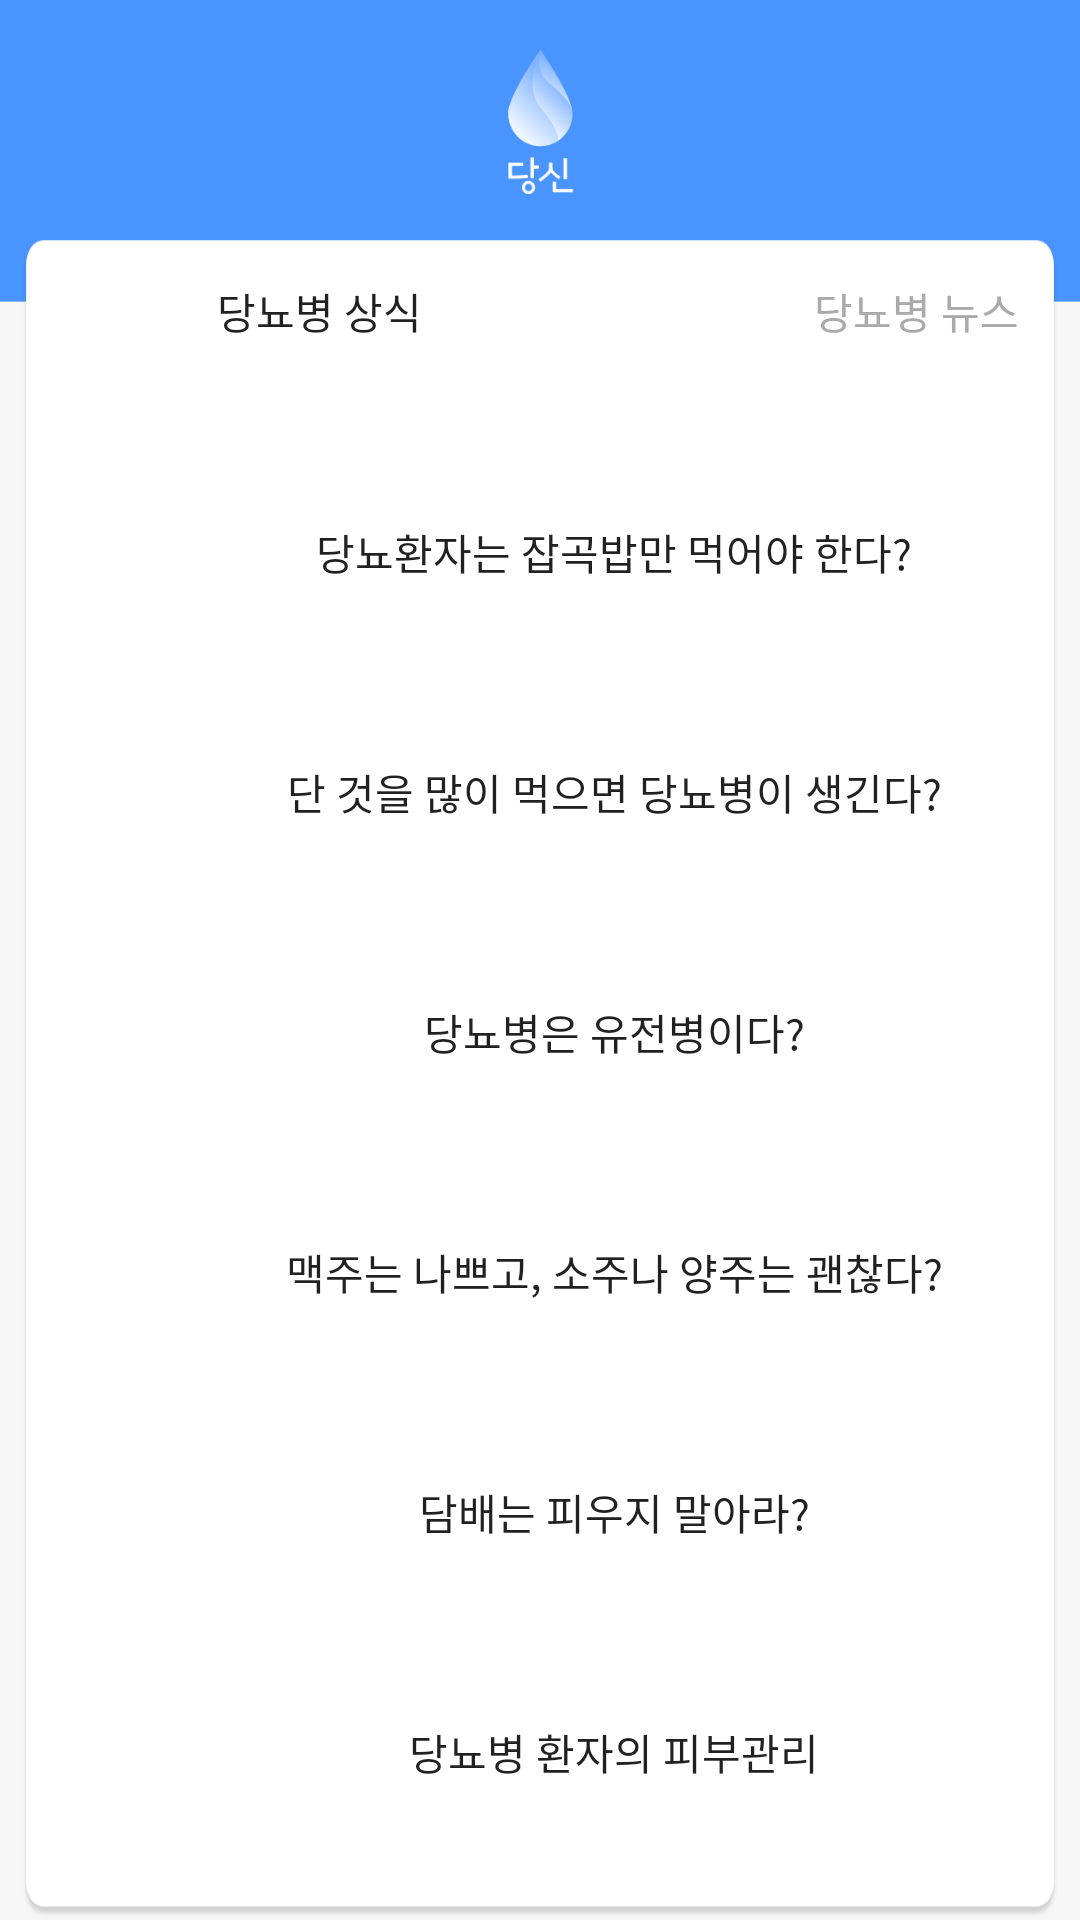

This screen was rendered from an Android layout file. Write that file and the resources it references.
<!-- AndroidManifest.xml: application theme AppTheme -->
<!-- res/layout/info_norm.xml -->
<?xml version="1.0" encoding="utf-8"?>
<LinearLayout xmlns:android="http://schemas.android.com/apk/res/android"
    xmlns:app="http://schemas.android.com/apk/res-auto"
    android:orientation="vertical" android:layout_width="match_parent"
    android:layout_height="match_parent"
    android:background="@drawable/background">

    <androidx.constraintlayout.widget.ConstraintLayout
        android:layout_width="match_parent"
        android:layout_height="69.7dp"
        android:layout_marginLeft="7dp"
        android:layout_marginRight="7dp">

        <ImageButton
            android:id="@+id/setting"
            android:layout_width="22.3dp"
            android:layout_height="22.3dp"
            android:layout_marginLeft="361.7dp"
            android:layout_marginTop="23.7dp"
            android:padding="0dp"
            android:scaleType="centerCrop"
            app:layout_constraintBottom_toBottomOf="parent"
            app:layout_constraintEnd_toEndOf="parent"
            app:layout_constraintStart_toStartOf="parent"
            app:layout_constraintTop_toTopOf="parent"
            app:srcCompat="@drawable/setting_icon" />
    </androidx.constraintlayout.widget.ConstraintLayout>

    <LinearLayout
        android:layout_width="match_parent"
        android:layout_height="wrap_content"
        android:layout_marginLeft="7dp"
        android:layout_marginRight="7dp"
        android:layout_marginTop="10dp"
        android:background="@drawable/bloodsugar_static_box"
        android:orientation="vertical">


        <LinearLayout
            android:layout_width="match_parent"
            android:layout_height="wrap_content"
            android:orientation="horizontal"
            >

            <Button
                android:id="@+id/bloodSugarStatisticsBtn"
                android:layout_width="199dp"
                android:layout_height="wrap_content"
                android:background="@android:color/transparent"
                android:text="당뇨병 상식" />

            <Button
                android:id="@+id/bmiStatisticsBtn"
                android:layout_width="199dp"
                android:layout_height="wrap_content"
                android:background="@android:color/transparent"
                android:text="당뇨병 뉴스"
                android:textColor="@android:color/darker_gray" />

        </LinearLayout>

        <Button
            android:id="@+id/btn_know_1"
            android:layout_width="336dp"
            android:layout_height="60dp"
            android:layout_marginLeft="29.7dp"
            android:layout_marginTop="26.4dp"
            android:layout_marginRight="344dp"
            android:background="@android:color/transparent"
            android:text="당뇨환자는 잡곡밥만 먹어야 한다?" />

        <Button
            android:id="@+id/btn_know_2"
            android:layout_width="336dp"
            android:layout_height="60dp"
            android:layout_marginLeft="29.7dp"
            android:layout_marginTop="20dp"
            android:layout_marginRight="344dp"
            android:background="@android:color/transparent"
            android:text="단 것을 많이 먹으면 당뇨병이 생긴다?" />

        <Button
            android:id="@+id/btn_know_3"
            android:layout_width="336dp"
            android:layout_height="60dp"
            android:layout_marginLeft="29.7dp"
            android:layout_marginTop="20dp"
            android:layout_marginRight="344dp"
            android:background="@android:color/transparent"
            android:text="당뇨병은 유전병이다?" />

        <Button
            android:id="@+id/btn_know_4"
            android:layout_width="336dp"
            android:layout_height="60dp"
            android:layout_marginLeft="29.7dp"
            android:layout_marginTop="20dp"
            android:layout_marginRight="344dp"
            android:background="@android:color/transparent"
            android:text="맥주는 나쁘고, 소주나 양주는 괜찮다?" />

        <Button
            android:id="@+id/btn_know_5"
            android:layout_width="336dp"
            android:layout_height="60dp"
            android:layout_marginLeft="29.7dp"
            android:layout_marginTop="20dp"
            android:layout_marginRight="344dp"
            android:background="@android:color/transparent"
            android:text="담배는 피우지 말아라?" />

        <Button
            android:id="@+id/btn_know_6"
            android:layout_width="336dp"
            android:layout_height="60dp"
            android:layout_marginLeft="29.7dp"
            android:layout_marginTop="20dp"
            android:layout_marginRight="344dp"
            android:background="@android:color/transparent"
            android:text="당뇨병 환자의 피부관리" />

        <Button
            android:id="@+id/btn_know_7"
            android:layout_width="336dp"
            android:layout_height="60dp"
            android:layout_marginLeft="29.7dp"
            android:layout_marginTop="20dp"
            android:layout_marginRight="344dp"
            android:background="@android:color/transparent"
            android:text="당뇨합병증을 알아보는 검사" />

        <Button
            android:id="@+id/btn_know_8"
            android:layout_width="336dp"
            android:layout_height="60dp"
            android:layout_marginLeft="29.7dp"
            android:layout_marginTop="20dp"
            android:layout_marginRight="344dp"
            android:background="@android:color/transparent"
            android:text="보호자 주의사항" />

    </LinearLayout>

</LinearLayout>
<!-- resources referenced by this layout -->
<resources>
  <!-- drawable background: png bitmap (drawable, 64062 bytes) -->
  <!-- drawable bloodsugar_static_box: png bitmap (drawable, 36120 bytes) -->
  <!-- drawable setting_icon: png bitmap (drawable, 3416 bytes) -->
  <style name="AppTheme" parent="Theme.AppCompat.Light.DarkActionBar">
          
          <item name="colorPrimary">@color/colorPrimary</item>
          <item name="colorPrimaryDark">#4a94ff</item>
          <item name="colorAccent">@color/colorAccent</item>
      </style>
  <color name="colorPrimary">#4A94ff</color>
  <color name="colorAccent">#F16161</color>
</resources>
